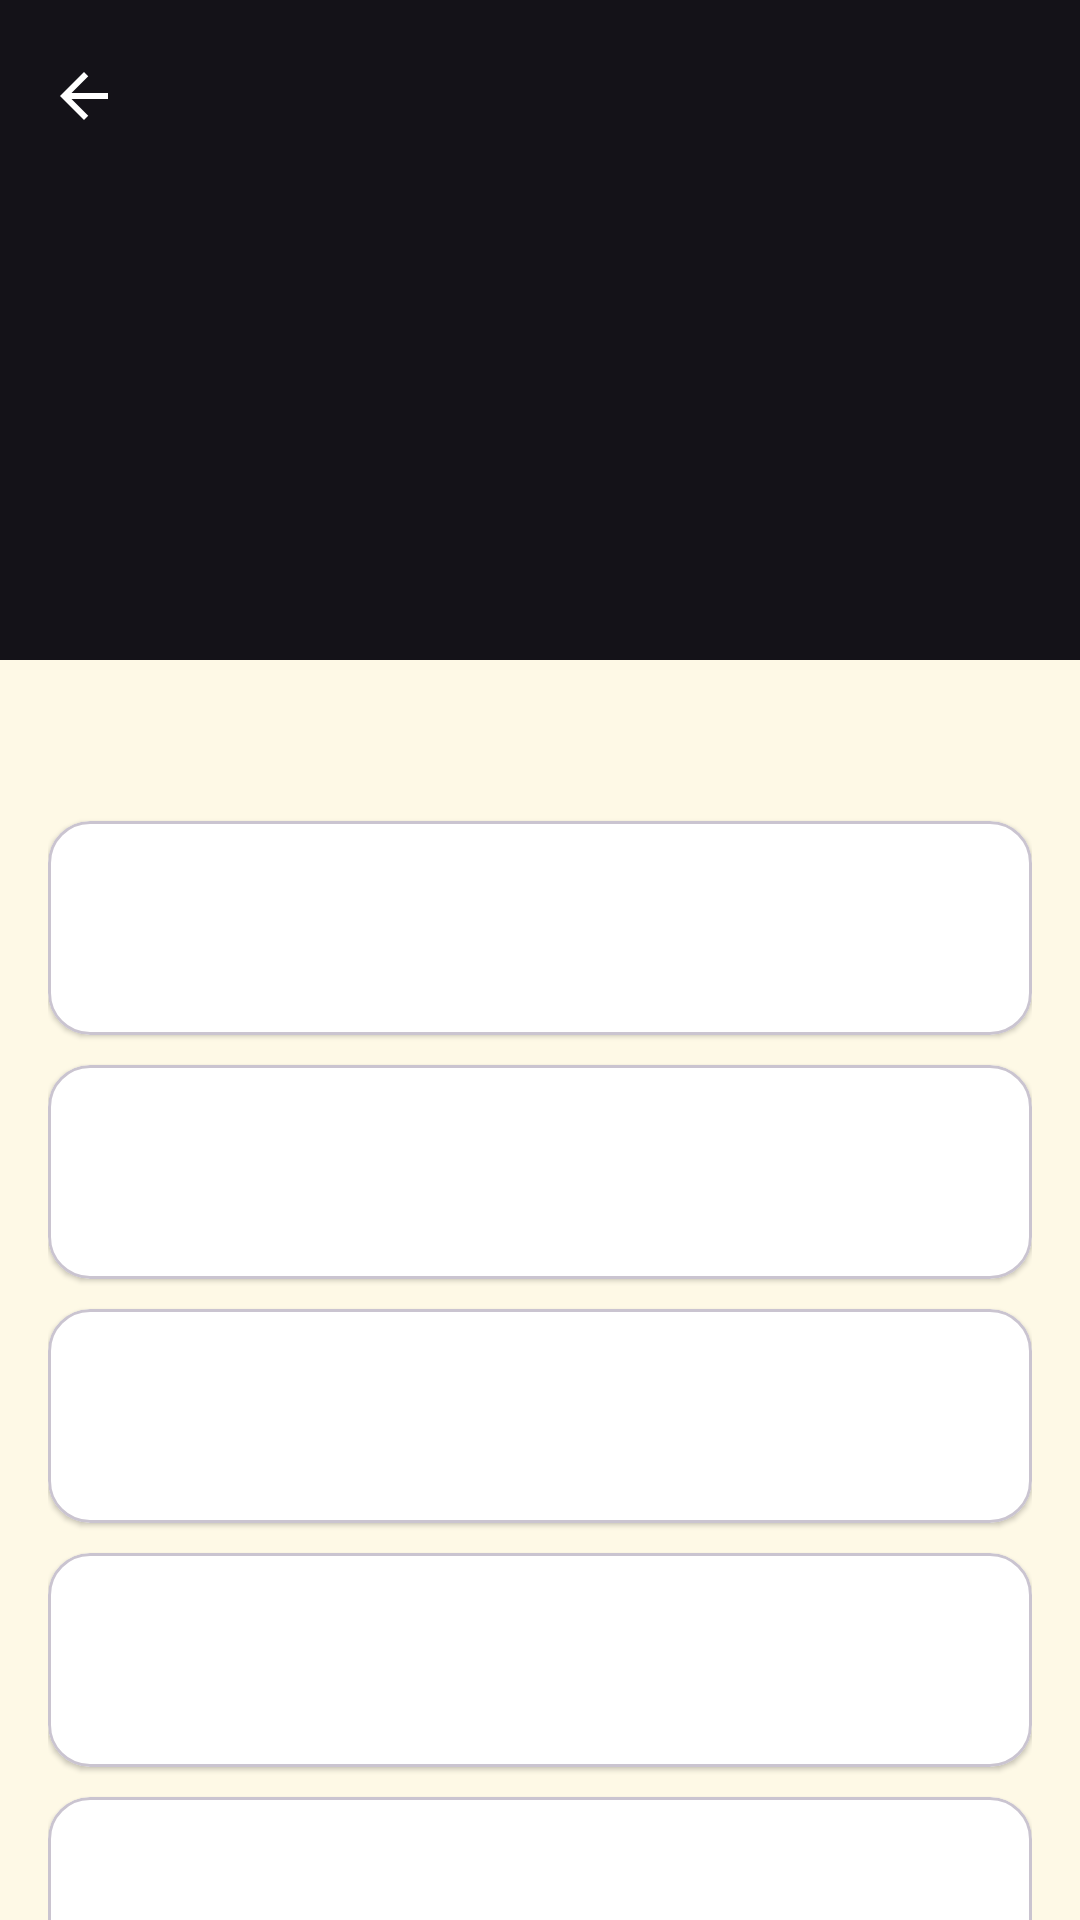

Write the Android layout XML for this screen, with the resource values it uses.
<!-- AndroidManifest.xml: application theme Theme.HerbalEncyclopedia -->
<!-- res/layout/activity_herb_detail.xml -->
<?xml version="1.0" encoding="utf-8"?>
<androidx.coordinatorlayout.widget.CoordinatorLayout xmlns:android="http://schemas.android.com/apk/res/android"
    xmlns:app="http://schemas.android.com/apk/res-auto"
    xmlns:tools="http://schemas.android.com/tools"
    android:layout_width="match_parent"
    android:layout_height="match_parent"
    android:background="@color/brand_background">

    <com.google.android.material.appbar.AppBarLayout
        android:id="@+id/appBar"
        android:layout_width="match_parent"
        android:layout_height="wrap_content"
        android:theme="@style/ThemeOverlay.Material3.Dark">

        <com.google.android.material.appbar.CollapsingToolbarLayout
            android:id="@+id/collapsingToolbar"
            android:layout_width="match_parent"
            android:layout_height="220dp"
            app:contentScrim="@color/brand_primary"
            app:layout_scrollFlags="scroll|exitUntilCollapsed">

            <ImageView
                android:id="@+id/herbImage"
                android:layout_width="match_parent"
                android:layout_height="match_parent"
                android:scaleType="centerCrop"
                android:contentDescription="@null"
                app:layout_collapseMode="parallax"
                tools:src="@drawable/ic_leaf_placeholder" />

            <com.google.android.material.appbar.MaterialToolbar
                android:id="@+id/toolbar"
                android:layout_width="match_parent"
                android:layout_height="?attr/actionBarSize"
                app:layout_collapseMode="pin"
                app:navigationIcon="@drawable/ic_back"
                app:navigationIconTint="@color/white" />

        </com.google.android.material.appbar.CollapsingToolbarLayout>

    </com.google.android.material.appbar.AppBarLayout>

    <androidx.core.widget.NestedScrollView
        android:layout_width="match_parent"
        android:layout_height="match_parent"
        app:layout_behavior="@string/appbar_scrolling_view_behavior">

        <LinearLayout
            android:layout_width="match_parent"
            android:layout_height="wrap_content"
            android:orientation="vertical"
            android:padding="16dp">

            <TextView
                android:id="@+id/categoryLabel"
                android:layout_width="wrap_content"
                android:layout_height="wrap_content"
                android:background="@drawable/bg_tag"
                android:paddingHorizontal="12dp"
                android:paddingVertical="4dp"
                android:textColor="@color/white"
                android:textSize="13sp"
                android:layout_marginBottom="12dp"
                tools:text="مهدئة" />

            <com.google.android.material.card.MaterialCardView
                android:layout_width="match_parent"
                android:layout_height="wrap_content"
                android:layout_marginBottom="10dp"
                app:cardCornerRadius="14dp"
                app:cardElevation="1dp"
                app:cardBackgroundColor="@color/white">
                <LinearLayout
                    android:layout_width="match_parent"
                    android:layout_height="wrap_content"
                    android:orientation="vertical"
                    android:padding="14dp">
                    <TextView android:id="@+id/benefitsLabel" style="@style/SectionLabel" tools:text="الفوائد" />
                    <TextView android:id="@+id/benefitsText" style="@style/SectionText" tools:text="نص" />
                </LinearLayout>
            </com.google.android.material.card.MaterialCardView>

            <com.google.android.material.card.MaterialCardView
                android:layout_width="match_parent"
                android:layout_height="wrap_content"
                android:layout_marginBottom="10dp"
                app:cardCornerRadius="14dp"
                app:cardElevation="1dp"
                app:cardBackgroundColor="@color/white">
                <LinearLayout
                    android:layout_width="match_parent"
                    android:layout_height="wrap_content"
                    android:orientation="vertical"
                    android:padding="14dp">
                    <TextView android:id="@+id/warningsLabel" style="@style/SectionLabel" tools:text="التحذيرات" />
                    <TextView android:id="@+id/warningsText" style="@style/SectionText" tools:text="نص" />
                </LinearLayout>
            </com.google.android.material.card.MaterialCardView>

            <com.google.android.material.card.MaterialCardView
                android:layout_width="match_parent"
                android:layout_height="wrap_content"
                android:layout_marginBottom="10dp"
                app:cardCornerRadius="14dp"
                app:cardElevation="1dp"
                app:cardBackgroundColor="@color/white">
                <LinearLayout
                    android:layout_width="match_parent"
                    android:layout_height="wrap_content"
                    android:orientation="vertical"
                    android:padding="14dp">
                    <TextView android:id="@+id/harmsLabel" style="@style/SectionLabel" tools:text="الأضرار" />
                    <TextView android:id="@+id/harmsText" style="@style/SectionText" tools:text="نص" />
                </LinearLayout>
            </com.google.android.material.card.MaterialCardView>

            <com.google.android.material.card.MaterialCardView
                android:layout_width="match_parent"
                android:layout_height="wrap_content"
                android:layout_marginBottom="10dp"
                app:cardCornerRadius="14dp"
                app:cardElevation="1dp"
                app:cardBackgroundColor="@color/white">
                <LinearLayout
                    android:layout_width="match_parent"
                    android:layout_height="wrap_content"
                    android:orientation="vertical"
                    android:padding="14dp">
                    <TextView android:id="@+id/usageLabel" style="@style/SectionLabel" tools:text="طريقة الاستخدام" />
                    <TextView android:id="@+id/usageText" style="@style/SectionText" tools:text="نص" />
                </LinearLayout>
            </com.google.android.material.card.MaterialCardView>

            <com.google.android.material.card.MaterialCardView
                android:layout_width="match_parent"
                android:layout_height="wrap_content"
                android:layout_marginBottom="10dp"
                app:cardCornerRadius="14dp"
                app:cardElevation="1dp"
                app:cardBackgroundColor="@color/white">
                <LinearLayout
                    android:layout_width="match_parent"
                    android:layout_height="wrap_content"
                    android:orientation="vertical"
                    android:padding="14dp">
                    <TextView android:id="@+id/notesLabel" style="@style/SectionLabel" tools:text="ملاحظات" />
                    <TextView android:id="@+id/notesText" style="@style/SectionText" tools:text="نص" />
                </LinearLayout>
            </com.google.android.material.card.MaterialCardView>

        </LinearLayout>

    </androidx.core.widget.NestedScrollView>

</androidx.coordinatorlayout.widget.CoordinatorLayout>
<!-- resources referenced by this layout -->
<resources>
  <color name="brand_background">#FEF9E6</color>
  <color name="brand_primary">#2E7D32</color>
  <color name="white">#FFFFFF</color>
  <!-- drawable ic_back (drawable) -->
  <vector xmlns:android="http://schemas.android.com/apk/res/android"
      android:width="24dp" android:height="24dp"
      android:viewportWidth="24" android:viewportHeight="24" android:tint="#FFFFFF">
      <path android:fillColor="#FF000000" android:pathData="M20,11H7.83l5.59,-5.59L12,4l-8,8 8,8 1.41,-1.41L7.83,13H20v-2z"/>
  </vector>
  <!-- drawable ic_leaf_placeholder (drawable) -->
  <vector xmlns:android="http://schemas.android.com/apk/res/android"
      android:width="24dp"
      android:height="24dp"
      android:viewportWidth="24"
      android:viewportHeight="24">
      <path
          android:fillColor="#E8F5E9"
          android:pathData="M0,0h24v24h-24z" />
      <path
          android:fillColor="#2E7D32"
          android:pathData="M17,8C8,10 5.9,16.17 3.82,21.34l1.89,0.66l1,-2.5c0.35,0.07 0.72,0.11 1.09,0.11C13,19.61 17,15 17,8Z" />
  </vector>
  <style name="SectionLabel">
          <item name="android:layout_width">wrap_content</item>
          <item name="android:layout_height">wrap_content</item>
          <item name="android:textColor">@color/brand_primary_dark</item>
          <item name="android:textSize">15sp</item>
          <item name="android:textStyle">bold</item>
          <item name="android:layout_marginBottom">4dp</item>
      </style>
  <style name="SectionText">
          <item name="android:layout_width">match_parent</item>
          <item name="android:layout_height">wrap_content</item>
          <item name="android:textColor">#333333</item>
          <item name="android:textSize">14sp</item>
          <item name="android:lineSpacingExtra">4dp</item>
      </style>
  <style name="Theme.HerbalEncyclopedia" parent="Theme.Material3.DayNight.NoActionBar">
          <item name="colorPrimary">@color/brand_primary</item>
          <item name="colorPrimaryVariant">@color/brand_primary_dark</item>
          <item name="colorOnPrimary">@color/white</item>
          <item name="android:statusBarColor">@color/brand_primary</item>
          <item name="android:navigationBarColor">@color/brand_background</item>
          <item name="android:windowLightNavigationBar" tools:targetApi="27">true</item>
          <item name="android:windowLightStatusBar">false</item>
          <item name="android:windowBackground">@color/brand_background</item>
      </style>
  <color name="brand_primary_dark">#1B5E20</color>
</resources>
